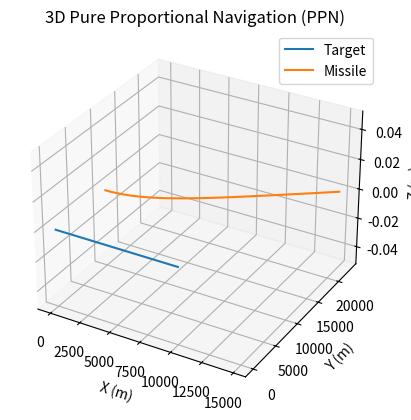

Here is the Python script that generated this plot:
import numpy as np
import matplotlib.pyplot as plt
from mpl_toolkits.mplot3d import Axes3D

# Simulation parameters
N = 4              # Navigation constant
dt = 0.01          # Time step (seconds)
max_time = 100     # Maximum simulation time (seconds)
intercept_dist = 1 # Intercept distance threshold (meters)

# Initial conditions
r_t = np.array([0.0, 0.0, 0.0])       # Target initial position (m)
v_t = np.array([100.0, 0.0, 0.0])     # Target velocity (m/s, constant)
r_m = np.array([0.0, 10000.0, 0.0])   # Missile initial position (m)
v_m = np.array([200.0, 0.0, 0.0])     # Missile initial velocity (m/s)

# Lists to store trajectories
positions_m = [r_m.copy()]
positions_t = [r_t.copy()]

# Simulation loop
t = 0
while t < max_time:
    # Compute relative position and velocity
    r = r_t - r_m
    v = v_t - v_m
    r_norm = np.linalg.norm(r)
    
    # Check for intercept
    if r_norm < intercept_dist:
        print(f"Intercept at time {t:.2f} s")
        break
    
    if r_norm > 0:
        # Compute LOS rate (sigma_dot)
        r_cross_v = np.cross(r, v)
        sigma_dot = r_cross_v / r_norm**2
        
        # Missile velocity magnitude and direction
        V_m = np.linalg.norm(v_m)
        if V_m > 0:
            e_Vm = v_m / V_m
            # Perpendicular to missile velocity
            m = np.cross(e_Vm, sigma_dot)
            # Acceleration command
            a_m = N * V_m * m
        else:
            a_m = np.array([0.0, 0.0, 0.0])
        
        # Update missile state
        v_m += a_m * dt
        r_m += v_m * dt
        
        # Update target state (constant velocity)
        r_t += v_t * dt
        
        # Store positions
        positions_m.append(r_m.copy())
        positions_t.append(r_t.copy())
        
        t += dt
    else:
        break

# Convert to numpy arrays for plotting
positions_m = np.array(positions_m)
positions_t = np.array(positions_t)

# 3D Plot
fig = plt.figure()
ax = fig.add_subplot(111, projection='3d')
ax.plot(positions_t[:, 0], positions_t[:, 1], positions_t[:, 2], label='Target')
ax.plot(positions_m[:, 0], positions_m[:, 1], positions_m[:, 2], label='Missile')
ax.legend()
ax.set_xlabel('X (m)')
ax.set_ylabel('Y (m)')
ax.set_zlabel('Z (m)')
ax.set_title('3D Pure Proportional Navigation (PPN)')
plt.show() 